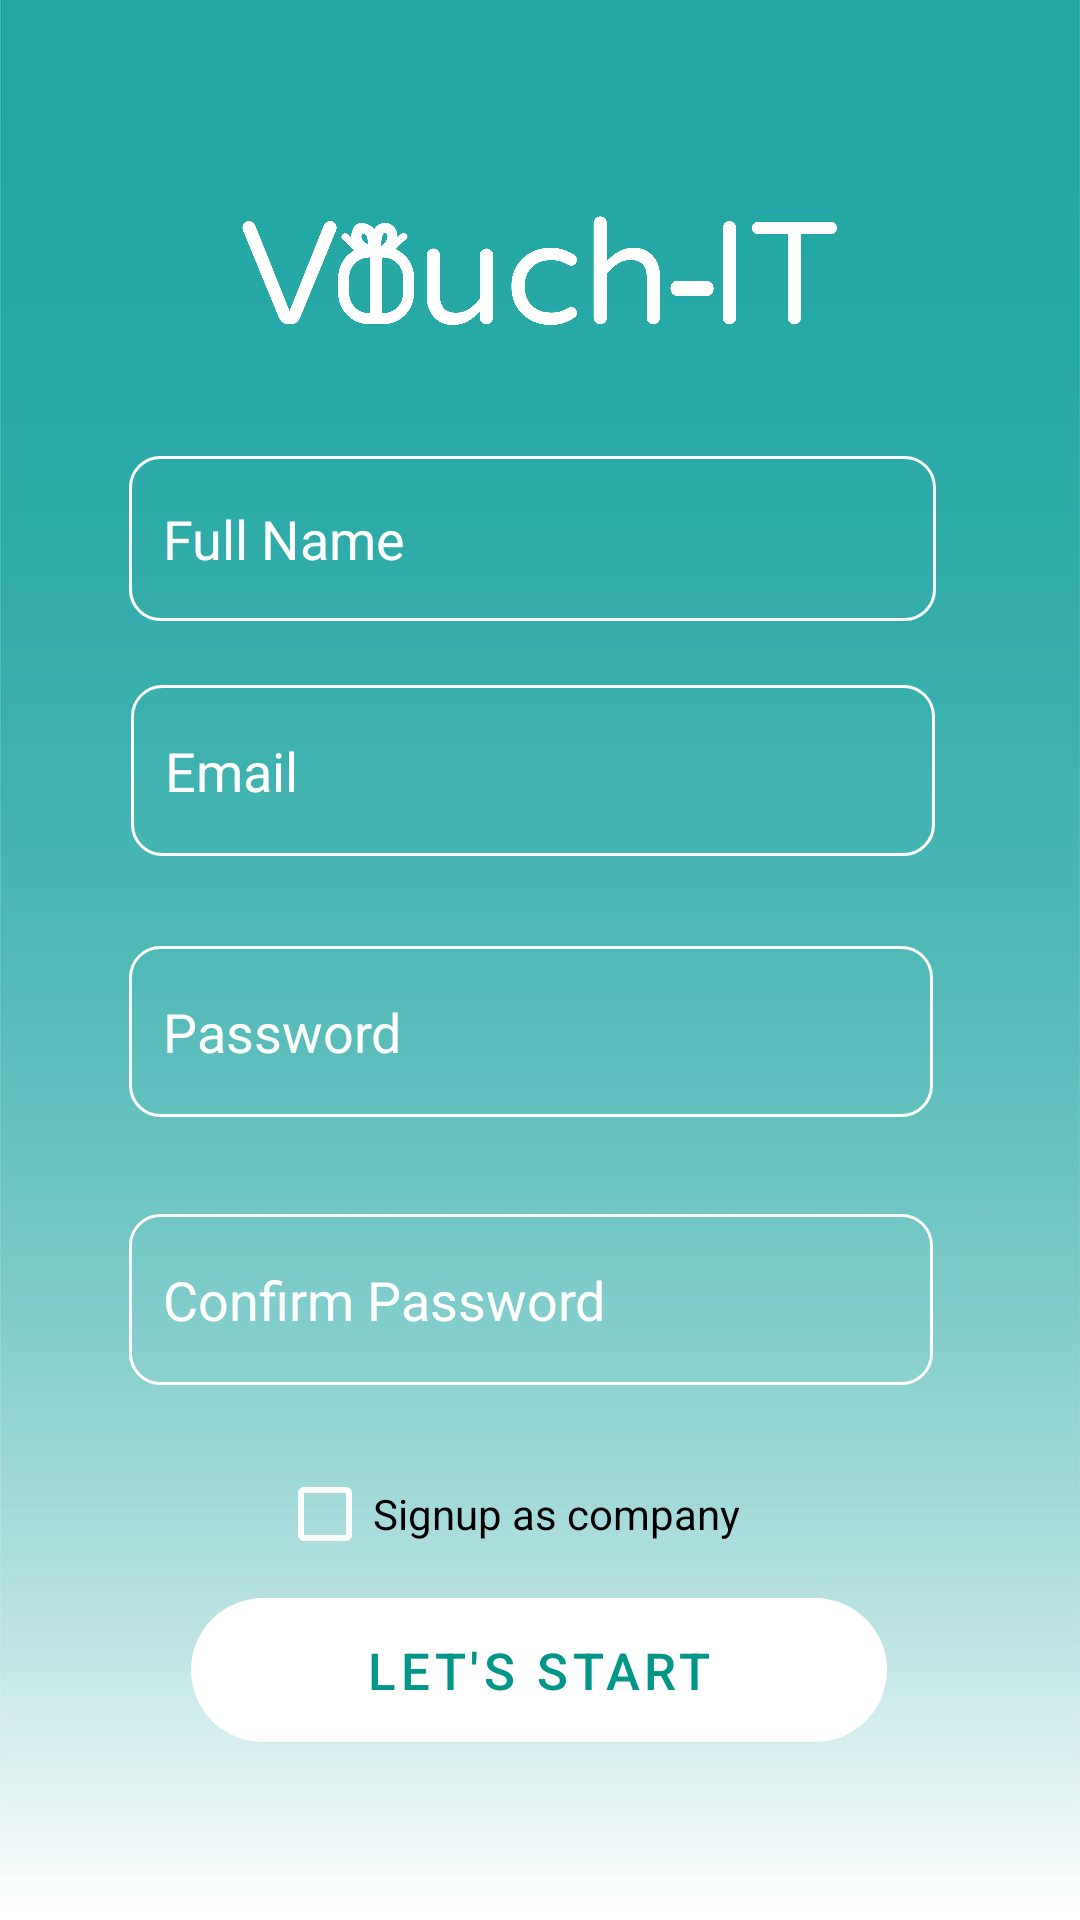

Android layout source for this screen:
<!-- AndroidManifest.xml: activity theme AppThemeMaterial -->
<!-- res/layout/activity_signup.xml -->
<?xml version="1.0" encoding="utf-8"?>
<androidx.constraintlayout.widget.ConstraintLayout xmlns:android="http://schemas.android.com/apk/res/android"
    xmlns:app="http://schemas.android.com/apk/res-auto"
    android:layout_width="match_parent"
    android:layout_height="match_parent"
    android:background="@drawable/background_empty">


    <CheckBox
        android:id="@+id/company_signup_checkbox"
        android:layout_width="wrap_content"
        android:layout_height="48dp"
        android:layout_marginStart="148dp"
        android:layout_marginTop="37dp"
        android:layout_marginEnd="169dp"
        android:layout_marginBottom="22dp"
        android:buttonTint="@color/white"
        android:text="@string/signup_as_company"
        app:layout_constraintBottom_toTopOf="@+id/signup_request_button"
        app:layout_constraintEnd_toEndOf="parent"
        app:layout_constraintStart_toStartOf="parent"
        app:layout_constraintTop_toBottomOf="@+id/text_password_confirm_signup" />

    <com.google.android.material.textfield.TextInputEditText
        android:id="@+id/FullNameSignup"
        android:layout_width="269dp"
        android:layout_height="55dp"
        android:background="@drawable/input_bg_white"
        android:ems="10"
        android:hint=" Full Name"
        android:textColorHint="@color/white"
        android:inputType="textEmailAddress"
        android:textColor="@color/white"
        android:paddingStart="7dp"
        app:layout_constraintBottom_toTopOf="@+id/text_email_address_signup"
        app:layout_constraintEnd_toEndOf="parent"
        app:layout_constraintHorizontal_bias="0.471"
        app:layout_constraintStart_toStartOf="parent"
        app:layout_constraintTop_toBottomOf="@+id/logo"
        app:layout_constraintVertical_bias="0.56" />

    <com.google.android.material.textfield.TextInputEditText
        android:id="@+id/text_password_signup"
        android:layout_width="268dp"
        android:layout_height="57dp"
        android:background="@drawable/input_bg_white"
        android:ems="10"
        android:hint=" Password"
        android:textColorHint="@color/white"
        android:textColor="@color/white"
        android:inputType="textPassword"
        android:paddingStart="7dp"
        app:layout_constraintBottom_toBottomOf="parent"
        app:layout_constraintEnd_toEndOf="parent"
        app:layout_constraintHorizontal_bias="0.468"
        app:layout_constraintStart_toStartOf="parent"
        app:layout_constraintTop_toTopOf="parent"
        app:layout_constraintVertical_bias="0.541" />

    <com.google.android.material.textfield.TextInputEditText
        android:id="@+id/text_email_address_signup"
        android:layout_width="268dp"
        android:layout_height="57dp"
        android:background="@drawable/input_bg_white"
        android:ems="10"
        android:hint=" Email"
        android:textColorHint="@color/white"
        android:textColor="@color/white"
        android:inputType="textEmailAddress"
        android:paddingStart="7dp"
        app:layout_constraintBottom_toTopOf="@+id/text_password_signup"
        app:layout_constraintEnd_toEndOf="parent"
        app:layout_constraintHorizontal_bias="0.475"
        app:layout_constraintStart_toStartOf="parent"
        app:layout_constraintTop_toTopOf="parent"
        app:layout_constraintVertical_bias="0.884" />

    <com.google.android.material.textfield.TextInputEditText
        android:id="@+id/text_password_confirm_signup"
        android:layout_width="268dp"
        android:layout_height="57dp"
        android:background="@drawable/input_bg_white"
        android:ems="10"
        android:textColor="@color/white"
        android:hint=" Confirm Password"
        android:textColorHint="@color/white"
        android:inputType="textPassword"
        android:paddingStart="7dp"
        app:layout_constraintBottom_toBottomOf="parent"
        app:layout_constraintEnd_toEndOf="parent"
        app:layout_constraintHorizontal_bias="0.468"
        app:layout_constraintStart_toStartOf="parent"
        app:layout_constraintTop_toBottomOf="@+id/text_password_signup"
        app:layout_constraintVertical_bias="0.154" />

    <ImageView
        android:id="@+id/logo"
        android:layout_width="200dp"
        android:layout_height="61dp"
        app:layout_constraintBottom_toBottomOf="parent"
        app:layout_constraintEnd_toEndOf="parent"
        app:layout_constraintHorizontal_bias="0.497"
        app:layout_constraintStart_toStartOf="parent"
        app:layout_constraintTop_toTopOf="parent"
        app:layout_constraintVertical_bias="0.11"
        app:srcCompat="@drawable/white_logo" />

    <com.google.android.material.button.MaterialButton
        android:id="@+id/signup_request_button"
        android:layout_width="232dp"
        android:layout_height="48dp"
        android:background="@drawable/btn_conf"
        android:text="Let's Start"
        android:textSize="17sp"
        android:textColor="@color/green_light"
        app:backgroundTint="@color/white"
        app:cornerRadius="10dp"
        app:layout_constraintBottom_toBottomOf="parent"
        app:layout_constraintEnd_toEndOf="parent"
        app:layout_constraintHorizontal_bias="0.497"
        app:layout_constraintStart_toStartOf="parent"
        app:layout_constraintTop_toBottomOf="@+id/text_password_confirm_signup"
        app:layout_constraintVertical_bias="0.544" />


</androidx.constraintlayout.widget.ConstraintLayout>
<!-- resources referenced by this layout -->
<resources>
  <color name="green_light">#009688</color>
  <color name="white">#FFFFFFFF</color>
  <!-- drawable background_empty: jpg bitmap (drawable-v24, 254571 bytes) -->
  <!-- drawable btn_conf (drawable) -->
  <?xml version="1.0" encoding="utf-8"?>
  <shape xmlns:android="http://schemas.android.com/apk/res/android">
  
      <corners android:radius="40dp" ></corners>
  </shape>
  <!-- drawable input_bg_white (drawable) -->
  <?xml version="1.0" encoding="utf-8"?>
  <shape xmlns:android="http://schemas.android.com/apk/res/android">
  
      <stroke android:color="@color/white" android:width="1dp"/>
      <corners android:radius="10dp"/>
  
  
  </shape>
  <!-- drawable white_logo: png bitmap (drawable, 46007 bytes) -->
  <string name="signup_as_company">Signup as company</string>
  <style name="AppThemeMaterial" parent="Theme.MaterialComponents.Light.NoActionBar">
          <item name="colorPrimary">@color/green_light</item>
          <item name="colorPrimaryDark">@color/green_light</item>
          <item name="colorAccent">@color/green_light</item>
          <item name="android:navigationBarColor">@color/white</item>
      </style>
</resources>
